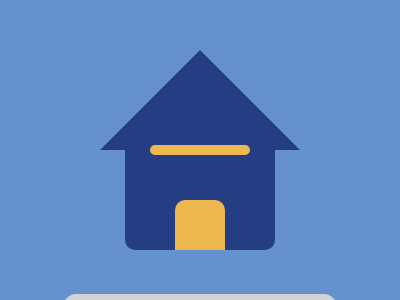

Here is a drawing made with CSS. Write the source that renders it.

<!DOCTYPE html>
<html lang="en">
  <head>
    <meta charset="UTF-8" />
    <meta http-equiv="X-UA-Compatible" content="IE=edge" />
    <meta name="viewport" content="width=device-width, initial-scale=1.0" />
    <title>Target 49 Stay At Home</title>
  </head>
  <style>
    body {
      background: #6592cf;
      display: flex;
      justify-content: center;
      align-items: center;
      flex-direction: column;
      min-height: 100vh;
      overflow: hidden;
    }
    b {
      position: absolute;
      bottom: 50%;
      width: 0;
      height: 0;
      border-right: 100px solid transparent;
      border-left: 100px solid transparent;
      border-bottom: 100px solid #243d83;
    }
    c {
      position: absolute;
      width: 150px;
      height: 100px;
      top: 50%;
      background: #243d83;
      border-radius: 0px 0px 10px 10px;
    }

    d {
      position: absolute;
      width: 100px;
      height: 10px;
      left: 25px;
      top: -5px;
      border-radius: 10px;
      background: #eeb850;
    }
    e {
      position: absolute;
      width: 50px;
      height: 50px;
      left: 50px;
      bottom: 0;
      border-radius: 10px 10px 0px 0px;
      background: #eeb850;
    }

    /* This is not part of the challenge. 
       * Just my custom styling
       */
    footer {
      position: relative;
      top: 10rem;
      font-size: 24px;
      color: #000;
    }

    footer > a {
      text-decoration: none;
      border: 1px solid lightgray;
      background-color: lightgray;
      border-radius: 15px;
      padding: 10px;
    }

    footer > a:visited {
      color: #000;
    }

    foooter > a:hover {
      color: #656363;
    }
  </style>
  <body>
    <b></b>
    <c>
      <d></d>
      <e></e>
    </c>
    <footer>
      <a href="https://cssbattle.dev/play/49" target="_blank"
        >Target #49 - Stay at Home</a
      >
    </footer>
  </body>
</html>
